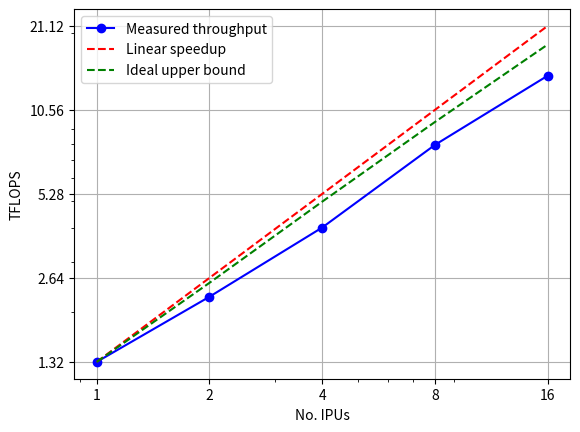

Generate this figure with matplotlib:
import numpy as np
import matplotlib.pyplot as plt

def plot_throughput():
    ipus = np.array([1, 2, 4, 8, 16])
    tflops = np.array([1.32, 2.26, 4.00, 7.91, 14.0])

    # Linear speedup
    linear_tflops = ipus*tflops[0]

    # Expected ideal speedup (given chip-to-chip communication)
    t1 = 1.95e-4 # us
    sides = np.array([320, 403, 508, 640, 806])
    float_size = 4
    num_messages = 4 # send 2 + receive 2
    elems_per_message = sides**2
    dataGB = num_messages*float_size*elems_per_message*1e-9
    delta = dataGB/320 # s
    expected_tflops = tflops[0]*ipus*t1/(t1+delta)
    expected_tflops[0] = tflops[0]

    # Plot
    fig = plt.figure()
    ax = fig.add_subplot(1,1,1)
    ax.plot(ipus, tflops, "bo-", label="Measured throughput")
    ax.plot(ipus, linear_tflops, "r--", label="Linear speedup")
    ax.plot(ipus, expected_tflops, "g--", label="Ideal upper bound")
    ax.legend()
    ax.set_xlabel("No. IPUs")
    ax.set_ylabel("TFLOPS")
    ax.set_yscale("log")
    ax.set_xscale("log")
    ax.set_xticks(ipus)
    ax.set_yticks(linear_tflops)
    ax.set_xticklabels([str(i) for i in ipus])
    ax.set_yticklabels([str(i) for i in linear_tflops])
    ax.grid()
    plt.savefig("flops.png")

    return None

if __name__ == "__main__":
    plot_throughput()